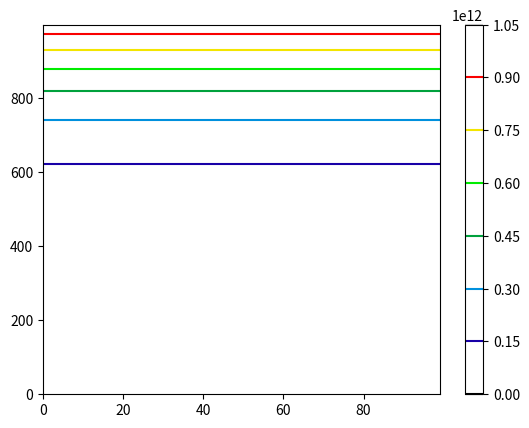

Here is the Python script that generated this plot:
import numpy as np 
import matplotlib.pyplot as plt 

listasnos = []
def ejex(anonp,value):
	
	while (anonp < value):
		listasnos.append(anonp)
		anonp = anonp + 1
ejex(1900,2000)


indicey = []
def ejey(indice, value):
	while (indice < value):
			indicey.append(indice)
			indice = indice + 1 
ejey(0,1000)


#numpy 
ejex = np.array(listasnos)
ejey = np.array(indicey)

x,y = np.meshgrid(ejex, ejey)
z = x**2 + y**4

plt.set_cmap("nipy_spectral")
plt.contour(z)
plt.colorbar()
plt.show()

